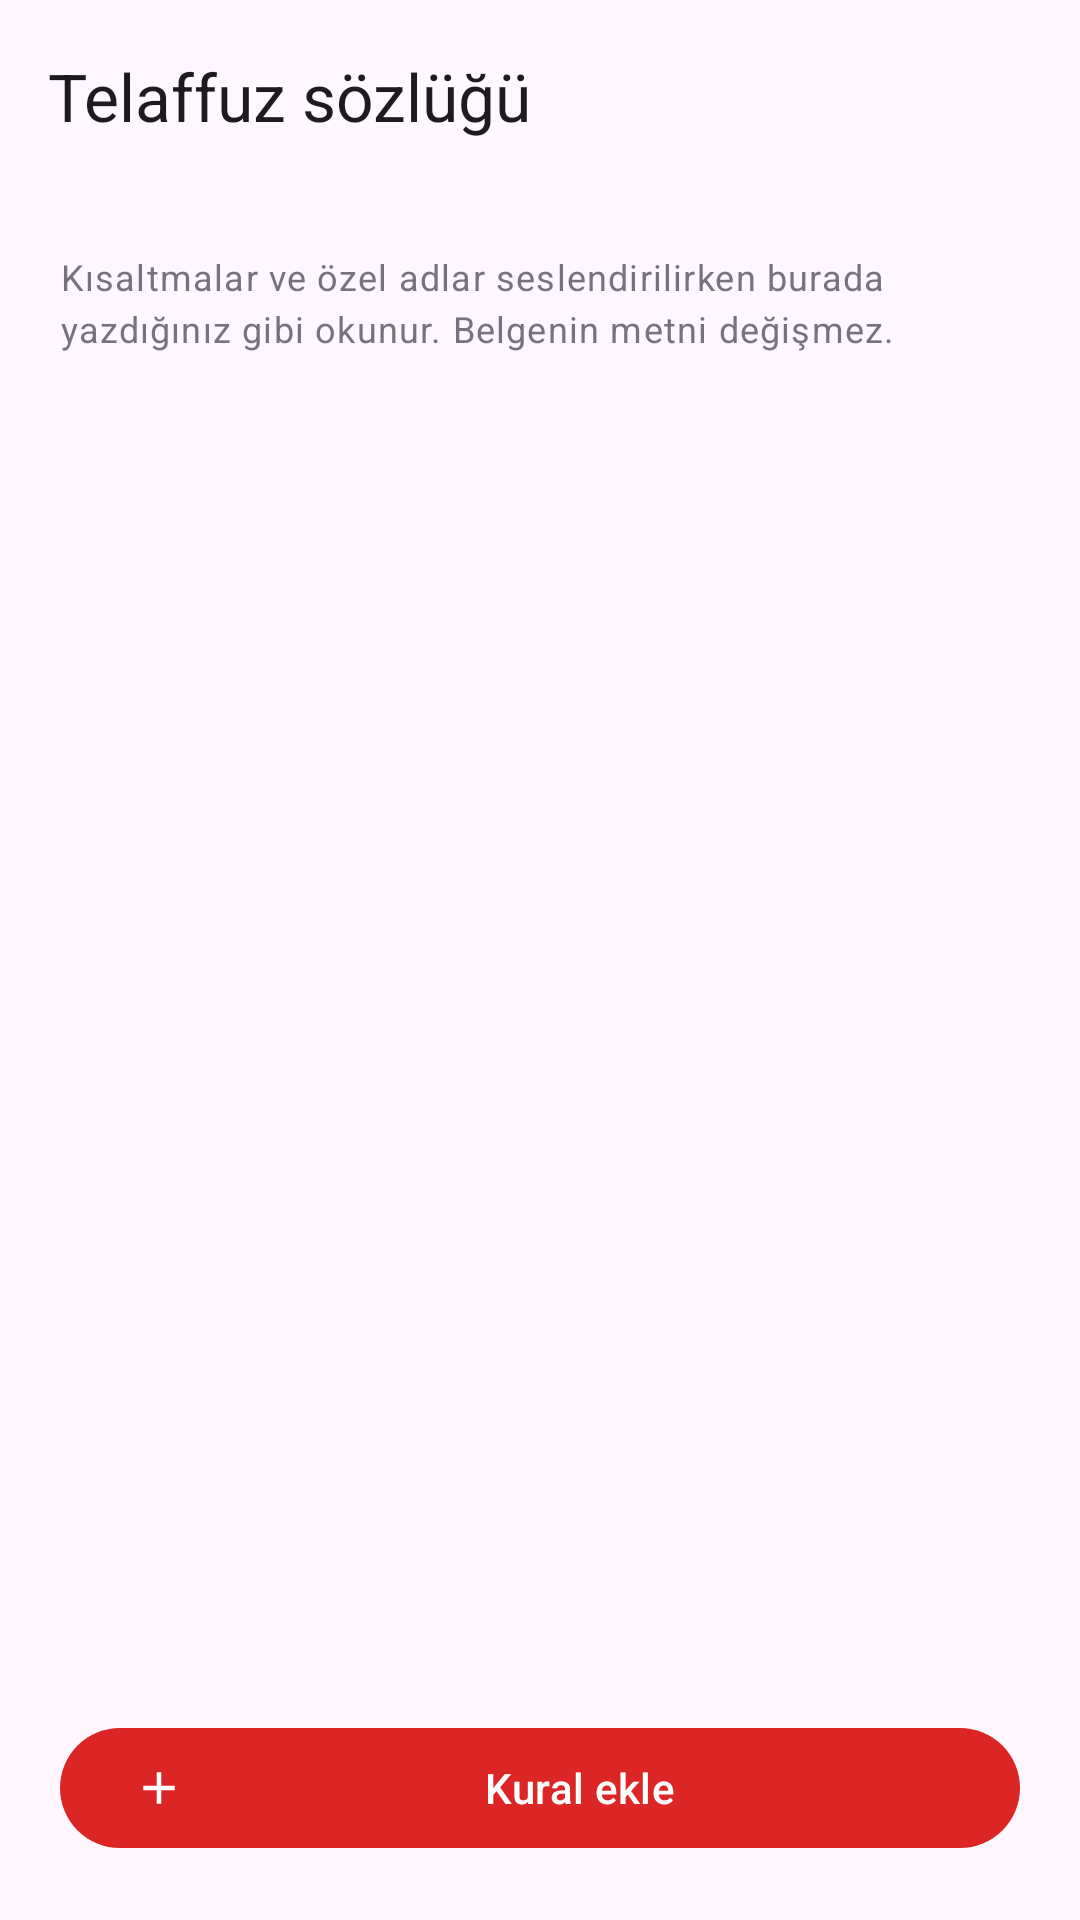

Produce the Android XML layout that renders to this screen, including the resource entries it uses.
<!-- AndroidManifest.xml: application theme Theme.Xwendevan -->
<!-- res/layout/activity_pronunciation.xml -->
<?xml version="1.0" encoding="utf-8"?>
<LinearLayout xmlns:android="http://schemas.android.com/apk/res/android"
    xmlns:app="http://schemas.android.com/apk/res-auto"
    android:layout_width="match_parent"
    android:layout_height="match_parent"
    android:orientation="vertical"
    android:fitsSystemWindows="true">

    <com.google.android.material.appbar.MaterialToolbar
        android:id="@+id/toolbar"
        android:layout_width="match_parent"
        android:layout_height="?attr/actionBarSize"
        app:navigationIcon="@drawable/ic_back"
        app:title="@string/menu_pronunciation" />

    <ScrollView
        android:layout_width="match_parent"
        android:layout_height="0dp"
        android:layout_weight="1">

        <LinearLayout
            android:layout_width="match_parent"
            android:layout_height="wrap_content"
            android:orientation="vertical"
            android:padding="20dp">

            <TextView
                android:layout_width="match_parent"
                android:layout_height="wrap_content"
                android:alpha="0.75"
                android:lineSpacingMultiplier="1.2"
                android:text="@string/pron_note"
                android:textAppearance="@style/TextAppearance.Material3.BodySmall" />

            <TextView
                android:id="@+id/empty"
                android:layout_width="match_parent"
                android:layout_height="wrap_content"
                android:layout_marginTop="24dp"
                android:gravity="center"
                android:text="@string/pron_empty"
                android:textAppearance="@style/TextAppearance.Material3.BodyMedium"
                android:visibility="gone" />

            <LinearLayout
                android:id="@+id/list"
                android:layout_width="match_parent"
                android:layout_height="wrap_content"
                android:layout_marginTop="12dp"
                android:orientation="vertical" />
        </LinearLayout>
    </ScrollView>

    <com.google.android.material.button.MaterialButton
        android:id="@+id/addButton"
        android:layout_width="match_parent"
        android:layout_height="wrap_content"
        android:layout_margin="20dp"
        android:text="@string/pron_add"
        app:icon="@drawable/ic_add" />
</LinearLayout>
<!-- resources referenced by this layout -->
<resources>
  <!-- drawable ic_add (drawable) -->
  <vector xmlns:android="http://schemas.android.com/apk/res/android"
      android:width="24dp" android:height="24dp"
      android:viewportWidth="24" android:viewportHeight="24"
      android:tint="#FFFFFF">
      <path android:fillColor="#FFFFFFFF" android:pathData="M19,13h-6v6h-2v-6H5v-2h6V5h2v6h6v2z" />
  </vector>
  <string name="menu_pronunciation">Telaffuz sözlüğü</string>
  <string name="pron_add">Kural ekle</string>
  <string name="pron_empty">Henüz kural yok.</string>
  <string name="pron_note">Kısaltmalar ve özel adlar seslendirilirken burada yazdığınız gibi okunur. Belgenin metni değişmez.</string>
  <style name="Theme.Xwendevan" parent="Theme.Material3.DayNight.NoActionBar">
          <item name="colorPrimary">@color/brand</item>
          <item name="colorOnPrimary">@android:color/white</item>
          <item name="colorPrimaryContainer">@color/brand_container</item>
          <item name="colorOnPrimaryContainer">@color/brand_on_container</item>
          <item name="colorSecondaryContainer">@color/brand_container</item>
          <item name="colorOnSecondaryContainer">@color/brand_on_container</item>
          <item name="android:statusBarColor">?attr/colorSurface</item>
          <item name="android:windowLightStatusBar" tools:targetApi="m">true</item>
      </style>
  <color name="brand">#FFDC2626</color>
  <color name="brand_container">#FFFFDAD5</color>
  <color name="brand_on_container">#FF410004</color>
</resources>
